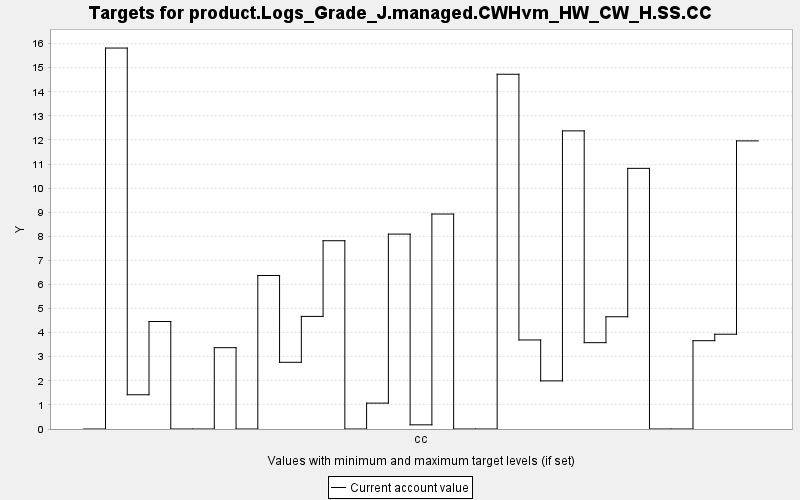

Values plotted in this chart, from the file beside it:
TARGET, PERIOD, YEAR, PERIODWIDTH, MINIMUM, MAXIMUM, MINWEIGHT, MAXWEIGHT, CURRENT, SUMMARY
product.Logs_Grade_J.managed.CWHvm_HW_CW…, 0, 0, 10.0, 0.0, 10000, 1.0, 1.0, 0.0, 0.0
product.Logs_Grade_J.managed.CWHvm_HW_CW…, 1, 10, 10.0, 0.0, 10000, 1.0, 1.0, 15.81, 0.0
product.Logs_Grade_J.managed.CWHvm_HW_CW…, 2, 20, 10.0, 0.0, 10000, 1.0, 1.0, 1.422, 0.0
product.Logs_Grade_J.managed.CWHvm_HW_CW…, 3, 30, 10.0, 0.0, 10000, 1.0, 1.0, 4.462, 0.0
product.Logs_Grade_J.managed.CWHvm_HW_CW…, 4, 40, 10.0, 0.0, 10000, 1.0, 1.0, 0.0, 0.0
product.Logs_Grade_J.managed.CWHvm_HW_CW…, 5, 50, 10.0, 0.0, 10000, 1.0, 1.0, 0.0, 0.0
product.Logs_Grade_J.managed.CWHvm_HW_CW…, 6, 60, 10.0, 0.0, 10000, 1.0, 1.0, 3.376, 0.0
product.Logs_Grade_J.managed.CWHvm_HW_CW…, 7, 70, 10.0, 0.0, 10000, 1.0, 1.0, 0.0, 0.0
product.Logs_Grade_J.managed.CWHvm_HW_CW…, 8, 80, 10.0, 0.0, 10000, 1.0, 1.0, 6.373, 0.0
product.Logs_Grade_J.managed.CWHvm_HW_CW…, 9, 90, 10.0, 0.0, 10000, 1.0, 1.0, 2.769, 0.0
product.Logs_Grade_J.managed.CWHvm_HW_CW…, 10, 100, 10.0, 0.0, 10000, 1.0, 1.0, 4.674, 0.0
product.Logs_Grade_J.managed.CWHvm_HW_CW…, 11, 110, 10.0, 0.0, 10000, 1.0, 1.0, 7.816, 0.0
product.Logs_Grade_J.managed.CWHvm_HW_CW…, 12, 120, 10.0, 0.0, 10000, 1.0, 1.0, 0.0, 0.0
product.Logs_Grade_J.managed.CWHvm_HW_CW…, 13, 130, 10.0, 0.0, 10000, 1.0, 1.0, 1.074, 0.0
product.Logs_Grade_J.managed.CWHvm_HW_CW…, 14, 140, 10.0, 0.0, 10000, 1.0, 1.0, 8.09, 0.0
product.Logs_Grade_J.managed.CWHvm_HW_CW…, 15, 150, 10.0, 0.0, 10000, 1.0, 1.0, 0.173, 0.0
product.Logs_Grade_J.managed.CWHvm_HW_CW…, 16, 160, 10.0, 0.0, 10000, 1.0, 1.0, 8.924, 0.0
product.Logs_Grade_J.managed.CWHvm_HW_CW…, 17, 170, 10.0, 0.0, 10000, 1.0, 1.0, 0.0, 0.0
product.Logs_Grade_J.managed.CWHvm_HW_CW…, 18, 180, 10.0, 0.0, 10000, 1.0, 1.0, 0.0, 0.0
product.Logs_Grade_J.managed.CWHvm_HW_CW…, 19, 190, 10.0, 0.0, 10000, 1.0, 1.0, 14.73, 0.0
product.Logs_Grade_J.managed.CWHvm_HW_CW…, 20, 200, 10.0, 0.0, 10000, 1.0, 1.0, 3.696, 0.0
product.Logs_Grade_J.managed.CWHvm_HW_CW…, 21, 210, 10.0, 0.0, 10000, 1.0, 1.0, 1.997, 0.0
product.Logs_Grade_J.managed.CWHvm_HW_CW…, 22, 220, 10.0, 0.0, 10000, 1.0, 1.0, 12.38, 0.0
product.Logs_Grade_J.managed.CWHvm_HW_CW…, 23, 230, 10.0, 0.0, 10000, 1.0, 1.0, 3.584, 0.0
product.Logs_Grade_J.managed.CWHvm_HW_CW…, 24, 240, 10.0, 0.0, 10000, 1.0, 1.0, 4.66, 0.0
product.Logs_Grade_J.managed.CWHvm_HW_CW…, 25, 250, 10.0, 0.0, 10000, 1.0, 1.0, 10.82, 0.0
product.Logs_Grade_J.managed.CWHvm_HW_CW…, 26, 260, 10.0, 0.0, 10000, 1.0, 1.0, 0.0, 0.0
product.Logs_Grade_J.managed.CWHvm_HW_CW…, 27, 270, 10.0, 0.0, 10000, 1.0, 1.0, 0.0, 0.0
product.Logs_Grade_J.managed.CWHvm_HW_CW…, 28, 280, 10.0, 0.0, 10000, 1.0, 1.0, 3.666, 0.0
product.Logs_Grade_J.managed.CWHvm_HW_CW…, 29, 290, 10.0, 0.0, 10000, 1.0, 1.0, 3.934, 0.0
product.Logs_Grade_J.managed.CWHvm_HW_CW…, 30, 300, 10.0, 0.0, 10000, 1.0, 1.0, 11.96, 0.0
